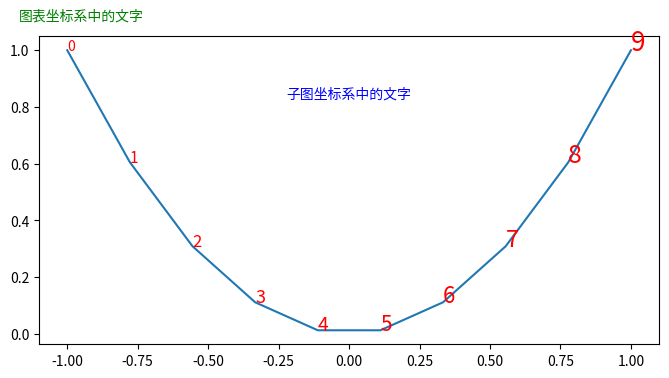

Source code (Python):
# -*- coding: utf-8 -*-
"""
在不同的坐标系中添加文字。
"""
import matplotlib.pyplot as plt
import numpy as np

x = np.linspace(-1,1,10)
y = x**2

fig = plt.figure(figsize=(8,4))
ax = plt.subplot(111)
plt.plot(x,y)

for i, (_x, _y) in enumerate(zip(x, y)):
    plt.text(_x, _y, str(i), color="red", fontsize=i+10) 

plt.text(0.5, 0.8, "子图坐标系中的文字", color="blue", ha="center", 
    transform=ax.transAxes) 
    
plt.figtext(0.1, 0.92, "图表坐标系中的文字", color="green") 
    
plt.show()
